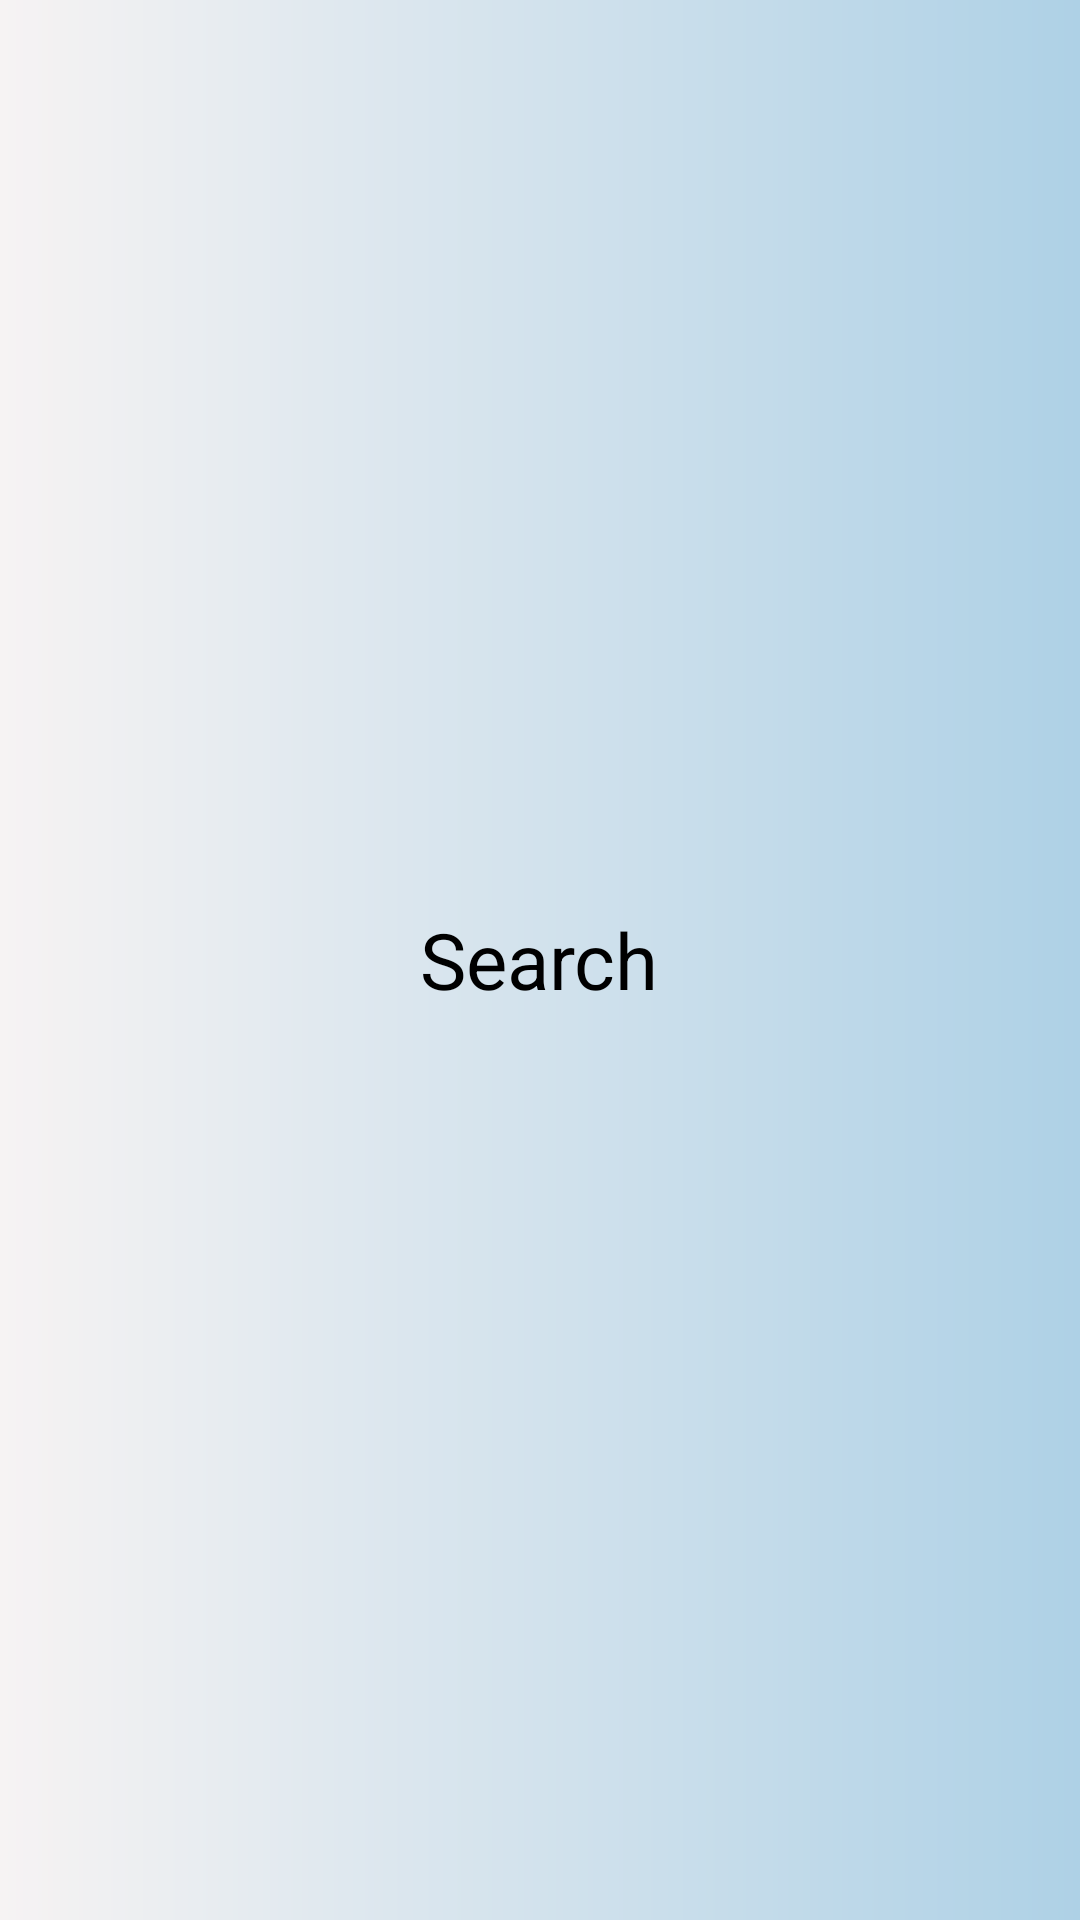

This screen was rendered from an Android layout file. Write that file and the resources it references.
<!-- AndroidManifest.xml: application theme Theme.FinalAssignment_Group5_Topic1b2 -->
<!-- res/layout/fragment_search.xml -->
<?xml version="1.0" encoding="utf-8"?>
<FrameLayout xmlns:android="http://schemas.android.com/apk/res/android"
    xmlns:tools="http://schemas.android.com/tools"
    android:layout_width="match_parent"
    android:layout_height="match_parent"
    android:background="@drawable/custom_background"
    tools:context=".UI.SearchFragment">

    
    <TextView
        android:layout_width="wrap_content"
        android:layout_height="wrap_content"
        android:text="Search"
        android:textColor="@color/black"
        android:textSize="26dp"
        android:layout_gravity="center"/>

</FrameLayout>
<!-- resources referenced by this layout -->
<resources>
  <color name="black">#FF000000</color>
  <!-- drawable custom_background (drawable) -->
  <?xml version="1.0" encoding="utf-8"?>
  <shape xmlns:android="http://schemas.android.com/apk/res/android"
      android:shape="rectangle">
      <gradient android:startColor="#F6F3F3"
          android:endColor="#AED1E6" />
  </shape>
  <style name="Theme.FinalAssignment_Group5_Topic1b2" parent="Base.Theme.FinalAssignment_Group5_Topic1b2" />
  <style name="Base.Theme.FinalAssignment_Group5_Topic1b2" parent="Theme.Material3.DayNight.NoActionBar">
          
          
      </style>
</resources>
